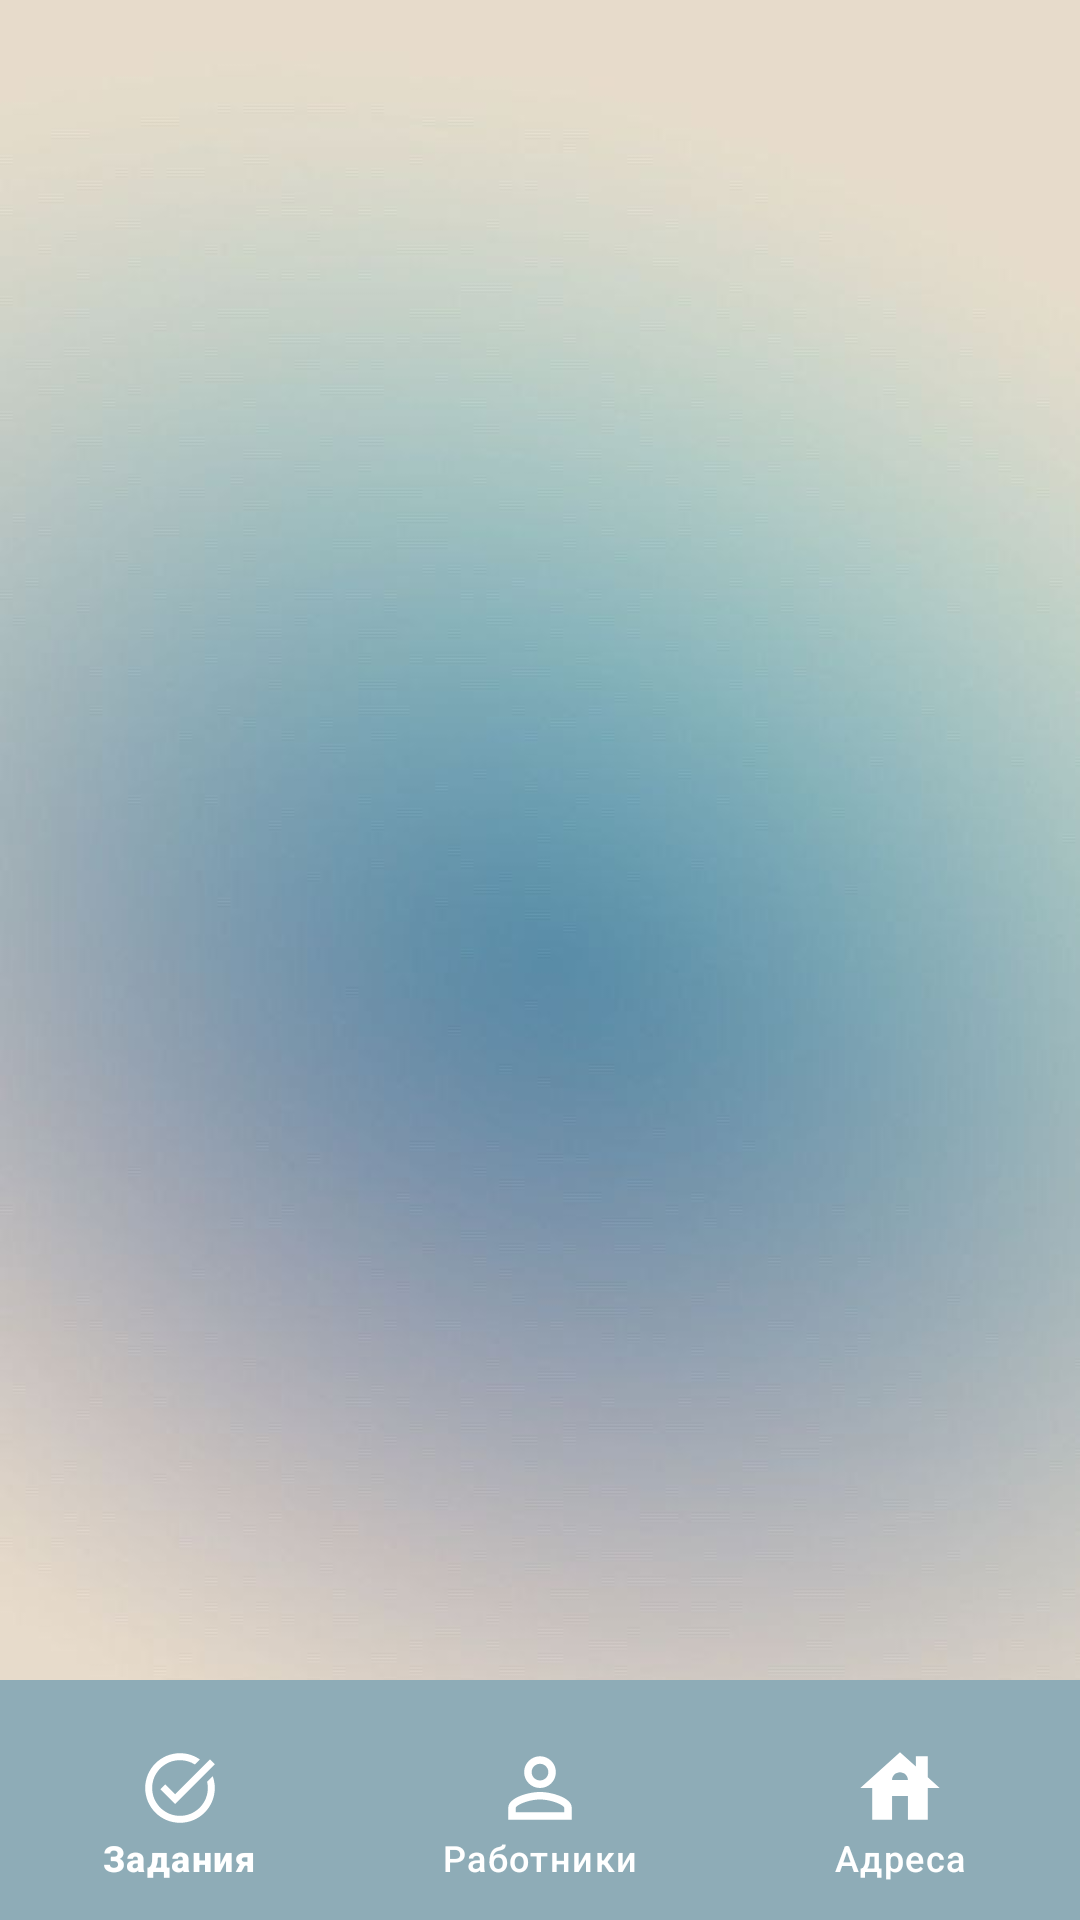

The Android layout XML behind this screen, and the referenced resources:
<!-- AndroidManifest.xml: application theme Theme.WorkingShifts -->
<!-- res/layout/fragment_main.xml -->
<androidx.drawerlayout.widget.DrawerLayout
    android:id="@+id/drawerLayout"
    xmlns:android="http://schemas.android.com/apk/res/android"
    xmlns:app="http://schemas.android.com/apk/res-auto"
    android:layout_width="match_parent"
    android:layout_height="match_parent">

    <RelativeLayout
        android:layout_width="match_parent"
        android:layout_height="match_parent">

        <FrameLayout
            android:id="@+id/content"
            android:layout_width="match_parent"
            android:layout_height="match_parent"
            android:layout_above="@id/bottomNavigationView"/>

        <com.google.android.material.bottomnavigation.BottomNavigationView
            android:id="@+id/bottomNavigationView"
            android:layout_width="match_parent"
            android:layout_height="wrap_content"
            android:layout_alignParentBottom="true"
            android:layout_marginBottom="0dp"
            android:background="?attr/navViewColor"
            app:itemIconSize="48dp"
            app:itemIconTint="@color/white"
            app:itemTextColor="@color/white"
            app:menu="@menu/bottom_nav_menu" />

    </RelativeLayout>


    <com.google.android.material.navigation.NavigationView
        android:id="@+id/navigationView"
        android:layout_width="wrap_content"
        android:layout_height="match_parent"
        android:layout_gravity="start"
        app:itemTextAppearance="@style/NavDrawerItemText"
        app:itemTextColor="?attr/textViewColor"
        app:itemIconTint="?attr/textViewColor"
        android:background="@color/laguna"
        app:menu="@menu/drawer_menu">

        <FrameLayout
            android:layout_width="match_parent"
            android:layout_height="match_parent">

            <LinearLayout
                android:layout_width="match_parent"
                android:layout_height="wrap_content"
                android:orientation="vertical"
                android:layout_gravity="bottom">

                <LinearLayout
                    android:layout_width="match_parent"
                    android:layout_height="wrap_content"
                    android:orientation="horizontal"
                    android:padding="16dp"
                    android:clickable="true">

                    <TextView
                        android:id="@+id/switch_theme_label"
                        android:layout_width="wrap_content"
                        android:layout_height="wrap_content"
                        android:text="Темная тема"
                        android:textSize="18sp"
                        android:layout_gravity="center_vertical"
                        android:textColor="?attr/textViewColor"
                        android:layout_marginEnd="8dp" />

                    <androidx.appcompat.widget.SwitchCompat
                        android:id="@+id/switch_theme"
                        android:layout_width="wrap_content"
                        android:layout_height="wrap_content"
                        android:layout_marginStart="22dp"
                        style="@style/CustomSwitchCompat"
                        android:layout_gravity="end"
                        android:checked="false" />
                </LinearLayout>



























            </LinearLayout>

        </FrameLayout>
    </com.google.android.material.navigation.NavigationView>

</androidx.drawerlayout.widget.DrawerLayout>
<!-- resources referenced by this layout -->
<resources>
  <color name="laguna">#5c8ea9</color>
  <color name="white">#FFFFFFFF</color>
  <!-- drawable bx_log_out (drawable) -->
  <vector xmlns:android="http://schemas.android.com/apk/res/android"
      android:width="24dp"
      android:height="24dp"
      android:viewportWidth="24"
      android:viewportHeight="24">
    <path
        android:fillColor="?attr/textViewColor"
        android:pathData="M16,13v-2H7V8l-5,4 5,4v-3z"/>
    <path
        android:fillColor="?attr/textViewColor"
        android:pathData="M20,3h-9c-1.103,0 -2,0.897 -2,2v4h2V5h9v14h-9v-4H9v4c0,1.103 0.897,2 2,2h9c1.103,0 2,-0.897 2,-2V5c0,-1.103 -0.897,-2 -2,-2z"/>
  </vector>
  <style name="CustomSwitchCompat">
          <item name="android:thumb">@drawable/bxs_moon</item>
      </style>
  <style name="NavDrawerItemText" parent="TextAppearance.AppCompat.Body1">
          <item name="android:textSize">18sp</item>
      </style>
  <style name="Theme.WorkingShifts" parent="Base.Theme.WorkingShifts" />
  <!-- drawable bxs_moon (drawable) -->
  <vector xmlns:android="http://schemas.android.com/apk/res/android"
      android:width="36dp"
      android:height="36dp"
      android:viewportWidth="24"
      android:viewportHeight="24">
    <path
        android:fillColor="#FF000000"
        android:pathData="M12,11.807A9.002,9.002 0,0 1,10.049 2a9.942,9.942 0,0 0,-5.12 2.735c-3.905,3.905 -3.905,10.237 0,14.142 3.906,3.906 10.237,3.905 14.143,0a9.946,9.946 0,0 0,2.735 -5.119A9.003,9.003 0,0 1,12 11.807z"/>
  </vector>
  <style name="Base.Theme.WorkingShifts" parent="Theme.Material3.DayNight.NoActionBar">
          <item name="android:windowBackground">@drawable/test</item>
          <item name="android:statusBarColor">@android:color/transparent</item>
          <item name="android:windowLightStatusBar">true</item>
          <item name="android:navigationBarColor">@android:color/transparent</item>
          <item name="android:windowTranslucentStatus">false</item> 
          <item name="android:windowTranslucentNavigation">false</item> 
  
          <item name="colorControlActivated">@color/dark_blue</item>
          <item name="colorAccent">@color/white</item>
          <item name="navViewColor">@color/laguna_blue</item>
          <item name="textViewColor">@color/black</item>
          <item name="textViewEditTextColor">@color/black</item>
  
          <item name="colorControlNormal">@color/black</item>
          <item name="itemBgColor">@color/shampane</item>
          <item name="buttonBgColor">@color/black</item>
          <item name="editTextBgColor">@color/black</item>
  
      </style>
  <!-- drawable test: jpg bitmap (drawable, 22146 bytes) -->
  <color name="dark_blue">#3F51B5</color>
  <color name="laguna_blue">#8eacb7</color>
  <color name="black">#FF000000</color>
  <color name="shampane">#e7dbcb</color>
</resources>
